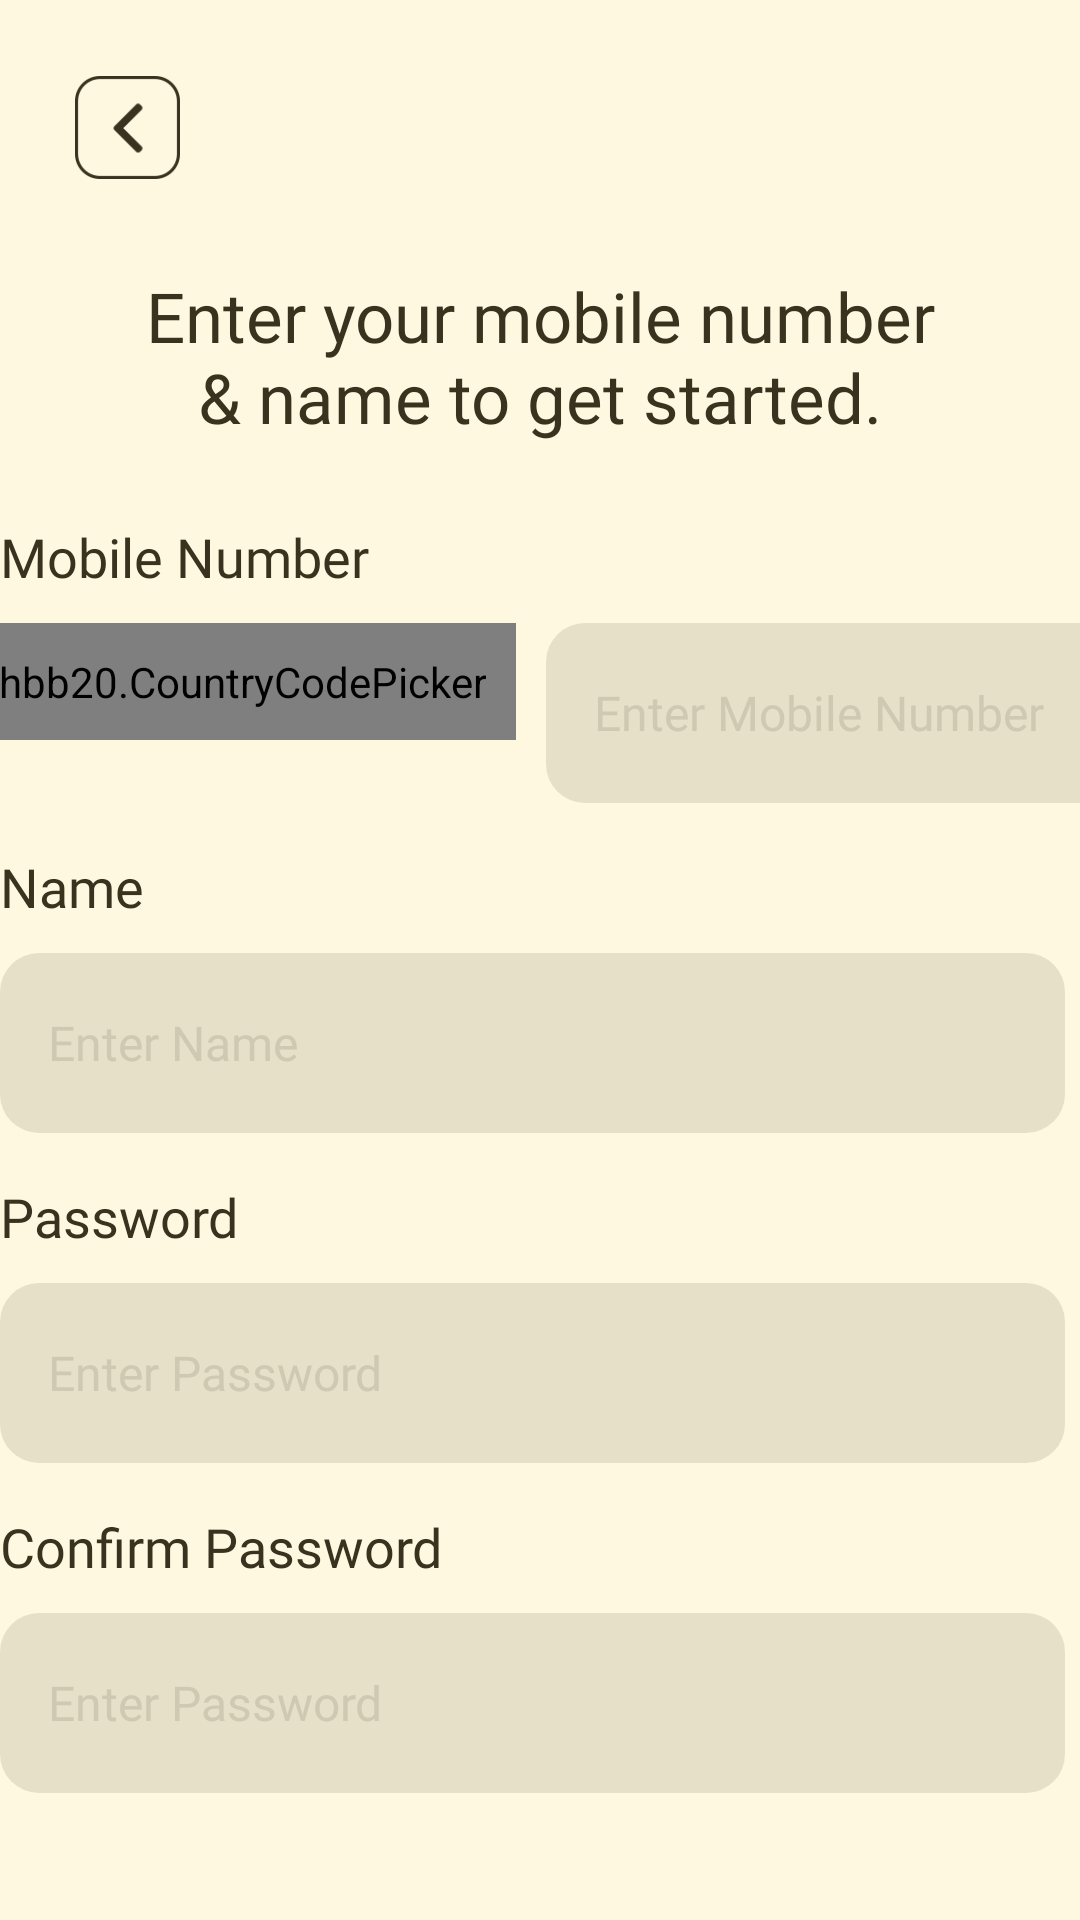

This screen was rendered from an Android layout file. Write that file and the resources it references.
<!-- AndroidManifest.xml: application theme Theme.AIBasedMealRecommendationApp -->
<!-- res/layout/activity_mobile_login.xml -->
<?xml version="1.0" encoding="utf-8"?>
<androidx.constraintlayout.widget.ConstraintLayout xmlns:android="http://schemas.android.com/apk/res/android"
    xmlns:app="http://schemas.android.com/apk/res-auto"
    xmlns:tools="http://schemas.android.com/tools"
    android:id="@+id/main"
    android:layout_width="match_parent"
    android:background="@color/background"
    android:fitsSystemWindows="true"
    android:layout_height="match_parent"
    tools:context=".account_creation.MobileLoginActivity">

    <ImageView
        android:id="@+id/back"
        android:contentDescription="@string/app_name"
        android:layout_width="35dp"
        android:layout_height="35dp"
        android:src="@drawable/back_arrow"
        app:layout_constraintStart_toStartOf="parent"
        app:layout_constraintTop_toTopOf="parent"
        android:layout_marginTop="25dp"
        android:layout_marginStart="25dp"/>

    <TextView
        android:id="@+id/title"
        android:layout_width="270dp"
        android:layout_height="wrap_content"
        android:text="@string/enter_your_mobile_number_amp_name_to_get_started"
        app:layout_constraintStart_toStartOf="parent"
        app:layout_constraintEnd_toEndOf="parent"
        app:layout_constraintTop_toBottomOf="@id/back"
        android:layout_marginTop="30dp"
        android:textColor="@color/text"
        android:textSize="23sp"
        android:fontFamily="@font/sf_bold"
        android:textAlignment="center"/>

    <TextView
        android:layout_width="wrap_content"
        android:layout_height="wrap_content"
        android:text="@string/mobile_number"
        android:textSize="18sp"
        android:textColor="@color/text"
        android:fontFamily="@font/sf_medium"
        app:layout_constraintStart_toStartOf="@id/input_layout"
        app:layout_constraintBottom_toTopOf="@id/input_layout"
        android:layout_marginBottom="10dp"/>

    <LinearLayout
        android:id="@+id/input_layout"
        android:layout_width="wrap_content"
        android:layout_height="wrap_content"
        app:layout_constraintStart_toStartOf="parent"
        app:layout_constraintEnd_toEndOf="parent"
        android:layout_marginTop="60dp"
        android:orientation="horizontal"
        android:gravity="center_horizontal"
        app:layout_constraintTop_toBottomOf="@id/title">

        <com.hbb20.CountryCodePicker
            android:id="@+id/ccp"
            android:layout_width="wrap_content"
            android:layout_height="wrap_content"
            android:layout_marginBottom="8dp"
            app:ccp_defaultNameCode="IN"
            app:ccp_showNameCode="false"
            android:padding="10dp"
            android:gravity="center"
            android:background="@drawable/input_field"
            app:ccp_showFlag="true"
            app:ccp_showFullName="false" />

        <EditText
            android:id="@+id/input_no"
            android:layout_width="220dp"
            android:layout_height="60dp"
            android:importantForAutofill="no"
            android:hint="@string/enter_mobile_number"
            android:maxLength="11"
            android:fontFamily="@font/sf_regular"
            android:textColor="@color/text"
            android:layout_marginStart="10dp"
            android:textColorHint="@color/hint_text"
            android:textSize="16sp"
            android:inputType="phone"
            android:imeOptions="actionNext"
            android:background="@drawable/input_field"
            android:padding="16dp"/>

    </LinearLayout>

    <TextView
        android:layout_width="wrap_content"
        android:layout_height="wrap_content"
        android:text="@string/name"
        android:textSize="18sp"
        android:textColor="@color/text"
        android:fontFamily="@font/sf_medium"
        app:layout_constraintStart_toStartOf="@id/input_name"
        app:layout_constraintBottom_toTopOf="@id/input_name"
        android:layout_marginBottom="10dp"/>

    <EditText
        android:id="@+id/input_name"
        android:layout_width="355dp"
        android:layout_height="60dp"
        android:importantForAutofill="no"
        android:hint="@string/enter_your_name"
        android:fontFamily="@font/sf_regular"
        android:textColor="@color/text"
        android:textColorHint="@color/hint_text"
        android:textSize="16sp"
        android:inputType="textPersonName"
        android:imeOptions="actionNext"
        app:layout_constraintStart_toStartOf="@id/input_layout"
        app:layout_constraintTop_toBottomOf="@id/input_layout"
        android:background="@drawable/input_field"
        android:layout_marginTop="50dp"
        android:padding="16dp"/>

    <TextView
        android:layout_width="wrap_content"
        android:layout_height="wrap_content"
        android:text="@string/password"
        android:textSize="18sp"
        android:textColor="@color/text"
        android:fontFamily="@font/sf_medium"
        app:layout_constraintStart_toStartOf="@id/input_password"
        app:layout_constraintBottom_toTopOf="@id/input_password"
        android:layout_marginBottom="10dp"/>

    <EditText
        android:id="@+id/input_password"
        android:layout_width="355dp"
        android:layout_height="60dp"
        android:importantForAutofill="no"
        android:hint="@string/enter_password"
        android:fontFamily="@font/sf_regular"
        android:textColor="@color/text"
        android:textColorHint="@color/hint_text"
        android:textSize="16sp"
        android:inputType="textPassword"
        android:imeOptions="actionNext"
        app:layout_constraintStart_toStartOf="@id/input_name"
        app:layout_constraintTop_toBottomOf="@id/input_name"
        android:background="@drawable/input_field"
        android:layout_marginTop="50dp"
        android:padding="16dp"/>

    <TextView
        android:layout_width="wrap_content"
        android:layout_height="wrap_content"
        android:text="@string/confirm_password"
        android:textSize="18sp"
        android:textColor="@color/text"
        android:fontFamily="@font/sf_medium"
        app:layout_constraintStart_toStartOf="@id/input_confirm_password"
        app:layout_constraintBottom_toTopOf="@id/input_confirm_password"
        android:layout_marginBottom="10dp"/>

    <EditText
        android:id="@+id/input_confirm_password"
        android:layout_width="355dp"
        android:layout_height="60dp"
        android:importantForAutofill="no"
        android:hint="@string/enter_password"
        android:fontFamily="@font/sf_regular"
        android:textColor="@color/text"
        android:textColorHint="@color/hint_text"
        android:textSize="16sp"
        android:inputType="textPassword"
        android:imeOptions="actionDone"
        app:layout_constraintStart_toStartOf="@id/input_password"
        app:layout_constraintTop_toBottomOf="@id/input_password"
        android:background="@drawable/input_field"
        android:layout_marginTop="50dp"
        android:padding="16dp"/>

    <ImageView
        android:id="@+id/btn_create"
        android:layout_width="320dp"
        android:layout_height="60dp"
        android:src="@drawable/btn_create_account"
        android:contentDescription="@string/app_name"
        app:layout_constraintTop_toBottomOf="@id/input_confirm_password"
        app:layout_constraintStart_toStartOf="parent"
        app:layout_constraintEnd_toEndOf="parent"
        android:layout_marginTop="50dp"/>

    <ProgressBar
        android:id="@+id/create_bar"
        android:layout_width="25dp"
        android:layout_height="25dp"
        app:layout_constraintStart_toStartOf="@id/btn_create"
        app:layout_constraintEnd_toEndOf="@id/btn_create"
        app:layout_constraintTop_toTopOf="@id/btn_create"
        app:layout_constraintBottom_toBottomOf="@id/btn_create"
        android:visibility="gone"
        android:indeterminateTint="@color/text"/>

    <LinearLayout
        android:layout_width="320dp"
        android:layout_height="wrap_content"
        app:layout_constraintStart_toStartOf="@id/btn_create"
        app:layout_constraintTop_toBottomOf="@id/btn_create"
        android:orientation="horizontal"
        android:layout_marginTop="20dp"
        android:gravity="center">

        <TextView
            android:layout_width="wrap_content"
            android:layout_height="wrap_content"
            android:text="@string/already_have_an_account"
            android:textColor="@color/text"
            android:fontFamily="@font/sf_regular"/>

        <TextView
            android:id="@+id/sign_up"
            android:layout_width="wrap_content"
            android:layout_height="wrap_content"
            android:text="@string/sign_up"
            android:textColor="#0055FF"
            android:fontFamily="@font/sf_medium"
            android:layout_marginStart="10dp"/>

    </LinearLayout>

</androidx.constraintlayout.widget.ConstraintLayout>
<!-- resources referenced by this layout -->
<resources>
  <color name="background">#fff8e1</color>
  <color name="hint_text">#cfc8b2</color>
  <color name="text">#38321e</color>
  <!-- drawable back_arrow: png bitmap (drawable, 2279 bytes) -->
  <!-- drawable btn_create_account: png bitmap (drawable, 7861 bytes) -->
  <!-- drawable input_field (drawable) -->
  <?xml version="1.0" encoding="utf-8"?>
  <shape xmlns:android="http://schemas.android.com/apk/res/android"
      android:shape="rectangle">
  
      <solid android:color="#e7e0c9"/>
      <corners android:radius="13dp"/>
  
  </shape>
  <string name="already_have_an_account">Already have an account?</string>
  <string name="app_name">AI Based - Meal Recommendation App</string>
  <string name="confirm_password">Confirm Password</string>
  <string name="enter_mobile_number">Enter Mobile Number</string>
  <string name="enter_password">Enter Password</string>
  <string name="enter_your_mobile_number_amp_name_to_get_started">Enter your mobile number &amp; name to get started.</string>
  <string name="enter_your_name">Enter Name</string>
  <string name="mobile_number">Mobile Number</string>
  <string name="name">Name</string>
  <string name="password">Password</string>
  <string name="sign_up">Click Here</string>
  <style name="Theme.AIBasedMealRecommendationApp" parent="Base.Theme.AIBasedMealRecommendationApp" />
  <style name="Base.Theme.AIBasedMealRecommendationApp" parent="Theme.Material3.DayNight.NoActionBar">
          <item name="android:windowTranslucentStatus">false</item>
          <item name="android:windowLightStatusBar">true</item>
          <item name="android:windowTranslucentNavigation">false</item>
      </style>
</resources>
